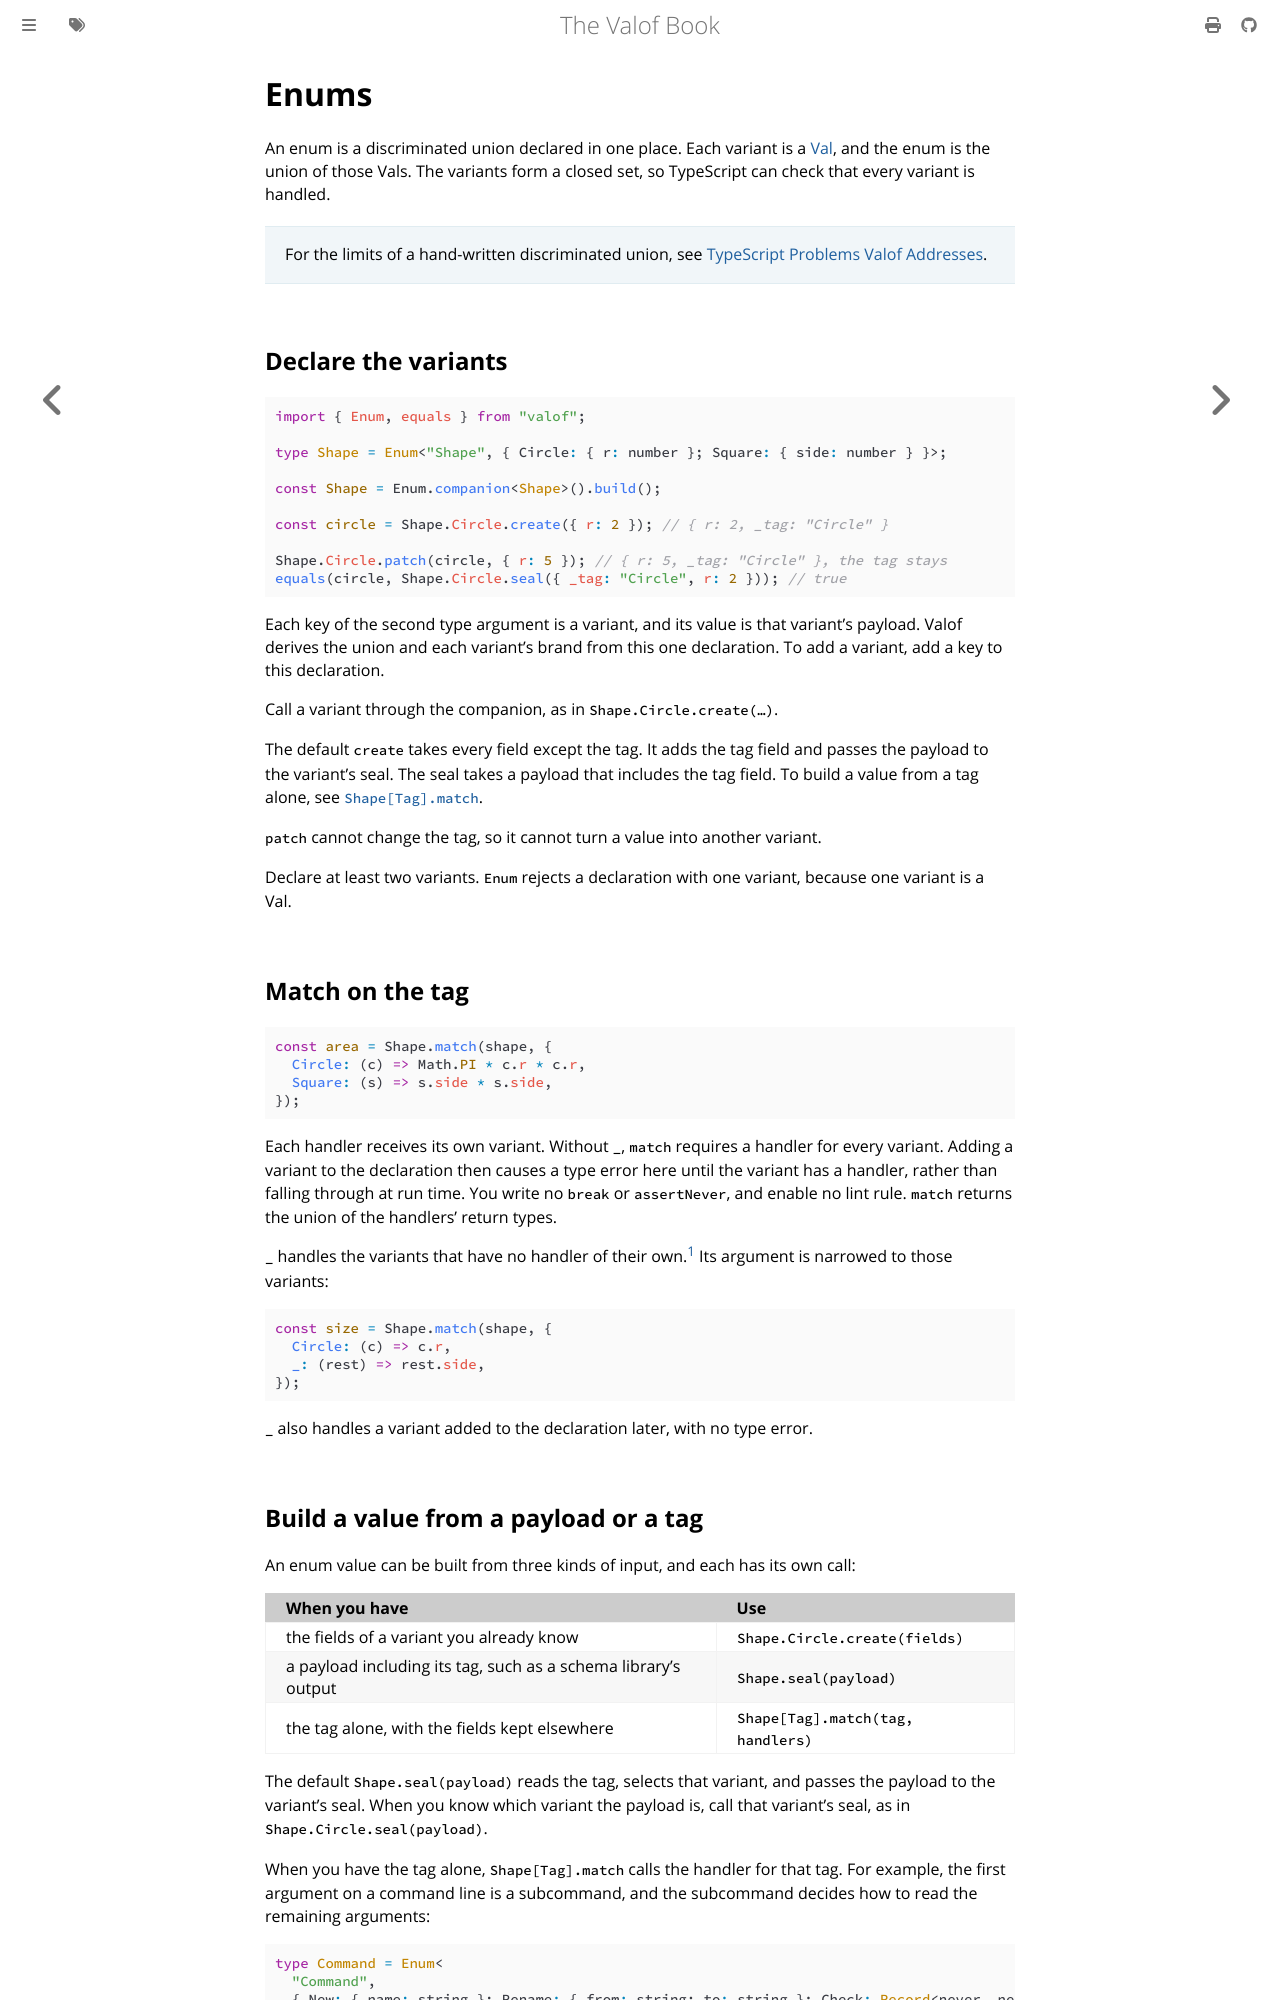

repository: jo16oh/valof · page: latest/enums.html · generator: mdbook

# Enums

An enum is a discriminated union declared in one place. Each variant is a [Val](val.md), and the
enum is the union of those Vals. The variants form a closed set, so TypeScript can check that every
variant is handled.

> For the limits of a hand-written discriminated union, see
> [TypeScript Problems Valof Addresses](typescript-problems.md#enums).

## Declare the variants

```ts
import { Enum, equals } from "valof";

type Shape = Enum<"Shape", { Circle: { r: number }; Square: { side: number } }>;

const Shape = Enum.companion<Shape>().build();

const circle = Shape.Circle.create({ r: 2 }); // { r: 2, _tag: "Circle" }

Shape.Circle.patch(circle, { r: 5 }); // { r: 5, _tag: "Circle" }, the tag stays
equals(circle, Shape.Circle.seal({ _tag: "Circle", r: 2 })); // true
```

Each key of the second type argument is a variant, and its value is that variant's payload. Valof
derives the union and each variant's brand from this one declaration. To add a variant, add a key to
this declaration.

Call a variant through the companion, as in `Shape.Circle.create(…)`.

The default `create` takes every field except the tag. It adds the tag field and passes the payload
to the variant's seal. The seal takes a payload that includes the tag field. To build a value from a
tag alone, see [`Shape[Tag].match`](#build-a-value-from-a-payload-or-a-tag).

`patch` cannot change the tag, so it cannot turn a value into another variant.

Declare at least two variants. `Enum` rejects a declaration with one variant, because one variant is
a Val.

## Match on the tag

```ts
import { Enum } from "valof";

type Shape = Enum<"Shape", { Circle: { r: number }; Square: { side: number } }>;
const Shape = Enum.companion<Shape>().build();
declare const shape: Shape;
// ---cut---
const area = Shape.match(shape, {
  Circle: (c) => Math.PI * c.r * c.r,
  Square: (s) => s.side * s.side,
});
```

Each handler receives its own variant. Without `_`, `match` requires a handler for every variant.
Adding a variant to the declaration then causes a type error here until the variant has a handler,
rather than falling through at run time. You write no `break` or `assertNever`, and enable no lint
rule. `match` returns the union of the handlers' return types.

`_` handles the variants that have no handler of their own.[^otherwise] Its argument is narrowed to
those variants:

```ts
import { Enum } from "valof";

type Shape = Enum<"Shape", { Circle: { r: number }; Square: { side: number } }>;
const Shape = Enum.companion<Shape>().build();
declare const shape: Shape;
// ---cut---
const size = Shape.match(shape, {
  Circle: (c) => c.r,
  _: (rest) => rest.side,
});
```

`_` also handles a variant added to the declaration later, with no type error.
